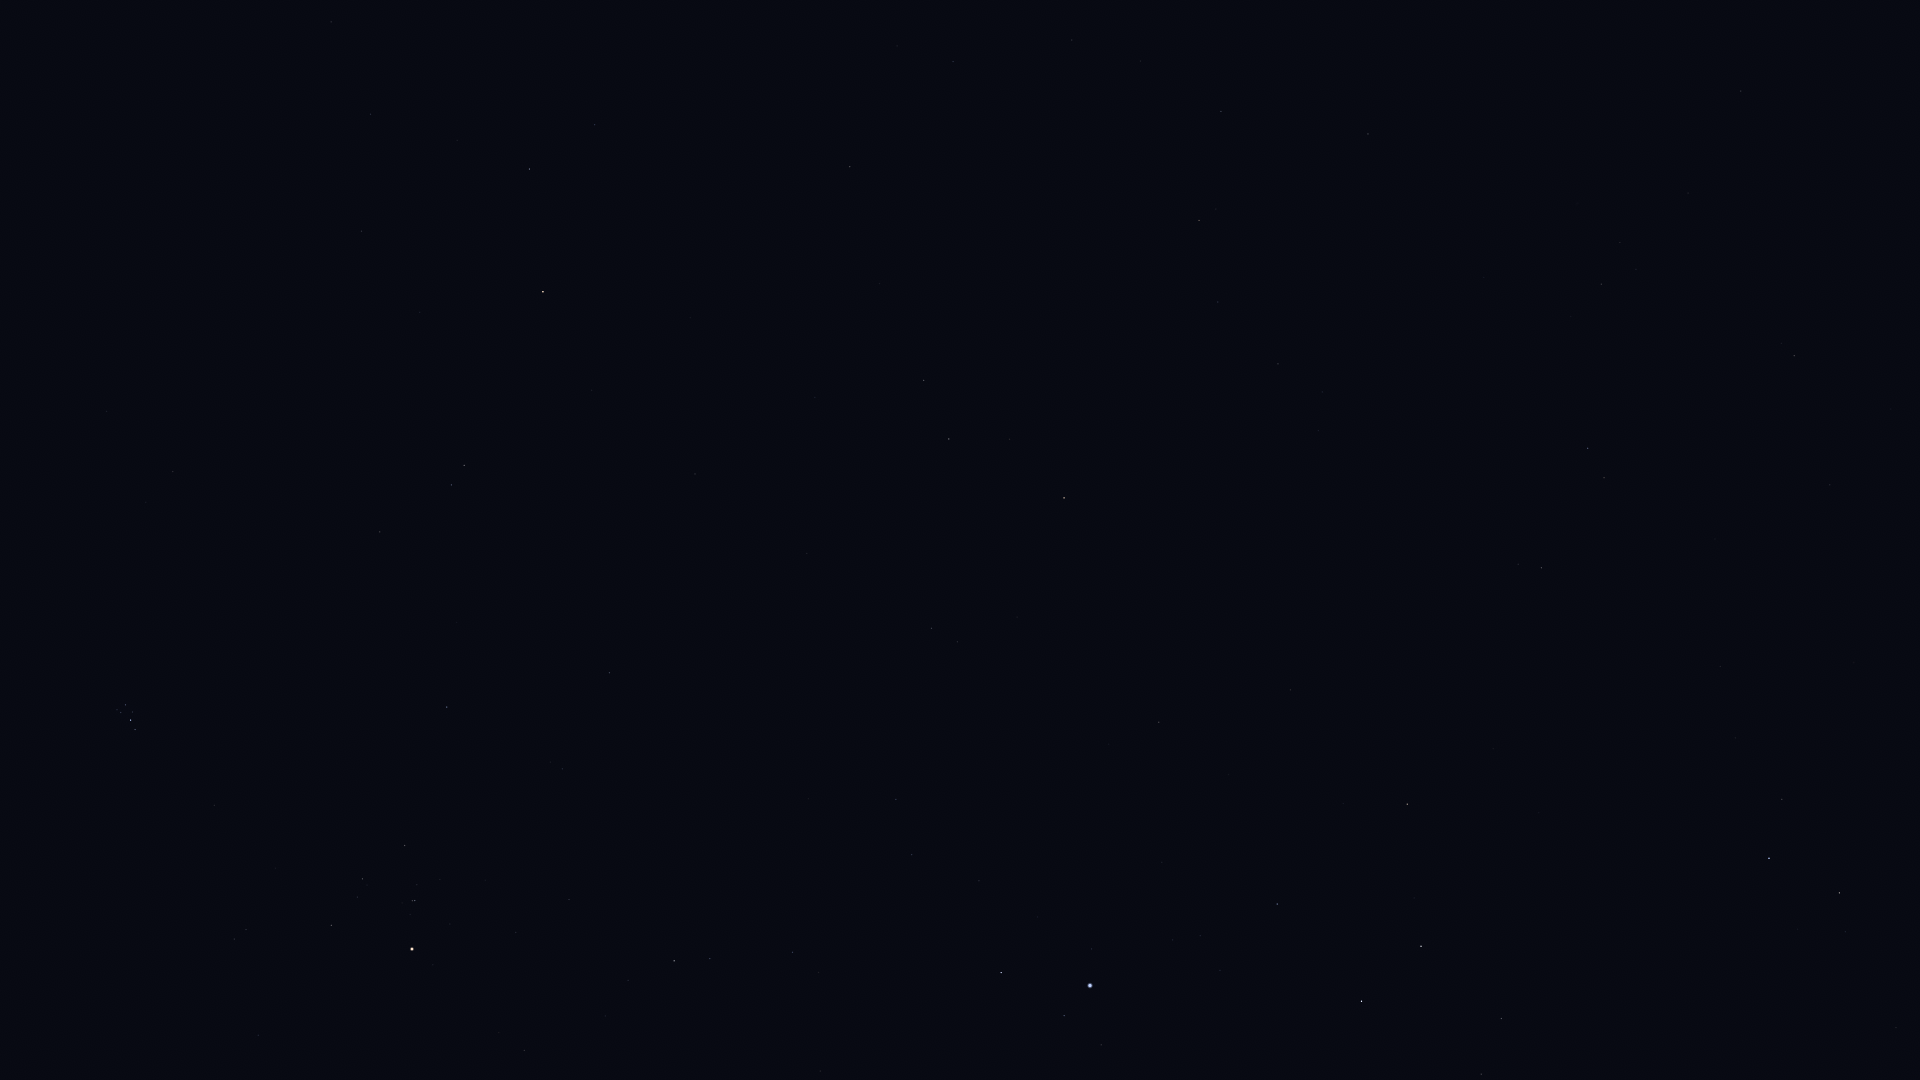

Source data for this figure (header and first rows):
Star_ID, Name, X, Y
12093, HIP 12093, 457, 140
12706, Kaffaljidhma, 529, 169
12843, HIP 12843, 1072, 40
12961, Koeia, 1187, 24
15474, Angetenar, 1140, 61
13701, Azha, 850, 167
14135, Menkar, 543, 292
13993, Ayeyarwady, 1148, 115
14146, HIP 14146, 1221, 111
14838, Botein, 173, 471
14879, Dalim, 1368, 134
15197, Zibal, 879, 283
15510, HIP 15510, 1741, 91
15578, Intan, 1499, 152
15900, HIP 15900, 464, 465
16537, Ran, 924, 380
16611, HIP 16611, 1218, 302
17378, Rana, 949, 439
17489, Celaeno, 121, 706
17499, Electra, 125, 705
17531, Taygeta, 117, 710
17573, Maia, 121, 712
17579, Asterope, 116, 714
17608, Merope, 132, 712
17651, HIP 17651, 1278, 364
17702, Alcyone, 131, 720
17797, HIP 17797, 1636, 269
17851, Pleione, 133, 730
17874, HIP 17874, 1601, 284
18543, Zaurak, 1064, 498
18724, HIP 18724, 447, 707
19587, Beid, 931, 628
19747, HIP 19747, 1794, 356
19849, Keid, 957, 642
20205, Prima Hyadum, 405, 845
20455, Secunda Hyadum, 362, 879
21248, Beemim, 1604, 478
20648, HIP 20648, 357, 897
20889, Ain, 331, 925
20894, Chamukuy, 415, 900
21060, HIP 21060, 1891, 409
21109, Hoggar, 697, 831
21393, Theemin, 1541, 568
21421, Aldebaran, 412, 949
21444, HIP 21444, 896, 799
21594, Sceptrum, 1159, 722
21770, HIP 21770, 1830, 485
21861, HIP 21861, 1715, 539
21881, HIP 21881, 258, 1035
22109, HIP 22109, 912, 855
22449, Tabit, 674, 961
22491, Mouhoun, 1422, 702
22701, HIP 22701, 979, 881
22730, HIP 22730, 789, 947
23685, HIP 23685, 1407, 804
23875, Cursa, 1001, 972
24244, HIP 24244, 1173, 940
24305, HIP 24305, 1277, 904
24327, HIP 24327, 1200, 936
24436, Rigel, 1090, 985
... 8 more rows
